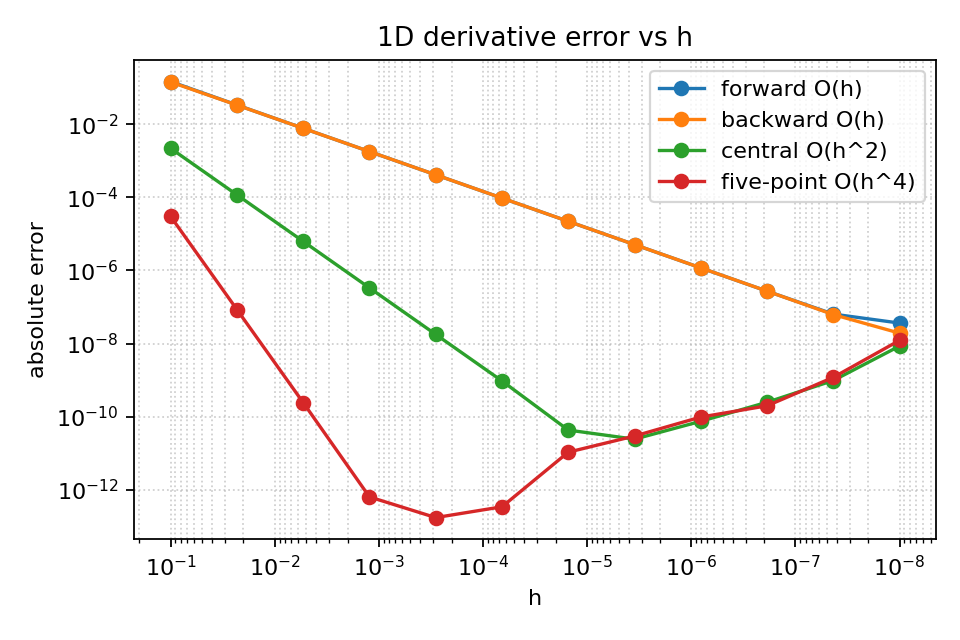

The file beside this chart, header and first rows:
h, forward O(h), backward O(h), central O(h^2), five-point O(h^4)
0.1, 0.1467, 0.1424, 0.002181, 2.9851798395874596e-05
0.0231, 0.03354, 0.03331, 0.0001168, 8.496304815253097e-08
0.005337, 0.007728, 0.007715, 6.231916209298305e-06, 2.4195179193498006e-10
0.001233, 0.001784, 0.001783, 3.325816249066804e-07, 6.368239269249898e-13
0.0002848, 0.0004121, 0.0004121, 1.7748997382938114e-08, 1.7319479184152442e-13
6.579332246575683e-05, 9.519658359202765e-05, 9.51946893188449e-05, 9.471365913782392e-10, 3.419486915845482e-13
1.5199110829529332e-05, 2.1991469330462365e-05, 2.1991383525321595e-05, 4.290257038519485e-11, 1.0663914196129554e-11
3.5111917342151347e-06, 5.080353113307012e-06, 5.080304690707749e-06, 2.4211299631815564e-11, 2.948130628510626e-11
8.111308307896872e-07, 1.1737647156451203e-06, 1.173615527871874e-06, 7.459410866772487e-11, 9.740608319930288e-11
1.873817422860383e-07, 2.7081810127782546e-07, 2.71312661226375e-07, 2.472799742747611e-10, 1.979056918344213e-10
4.328761281083061e-08, 6.38102726213674e-08, 6.186292722532016e-08, 9.736726980236199e-10, 1.1874026206726285e-09
1e-08, 3.627613009982156e-08, 1.923502113143627e-08, 8.520554484192644e-09, 1.2221297751580096e-08
